3-way image classification set "split" from GitHub (f-10na/follow_yellow); label vocabulary: left, right, straight.

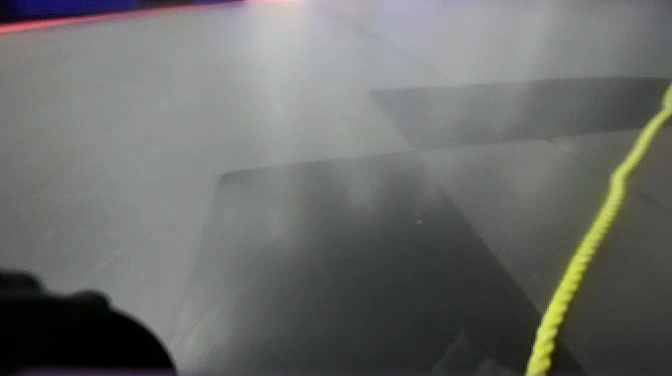
Label: right

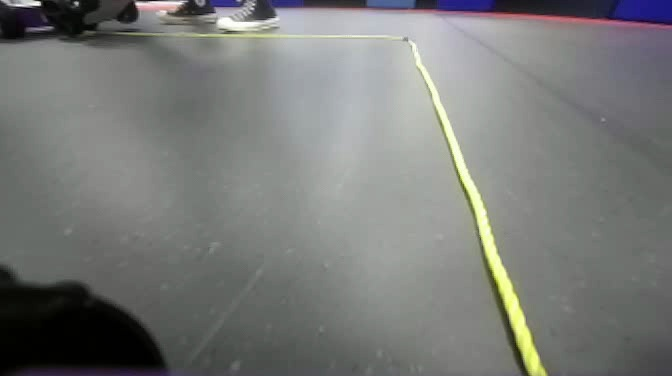
Label: right

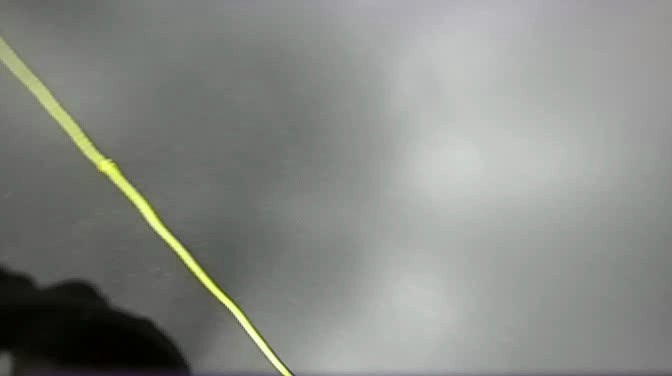
Label: left

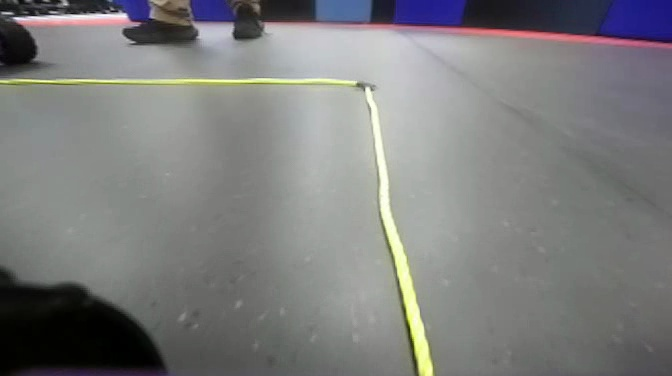
Label: straight

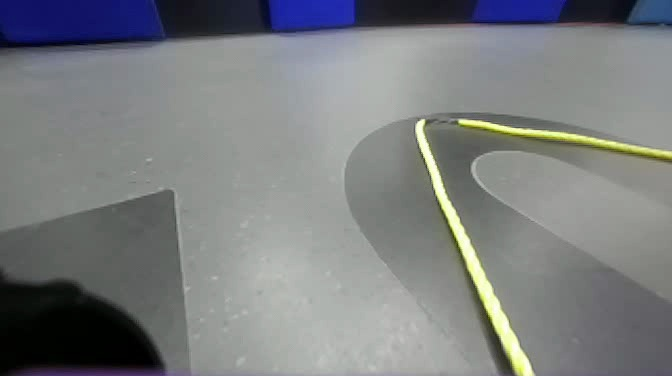
Label: straight

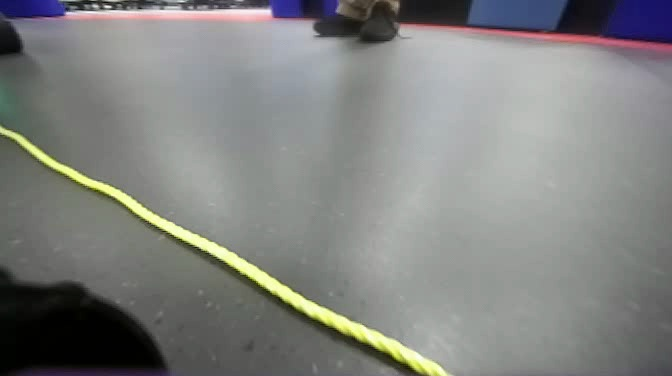
Label: left
